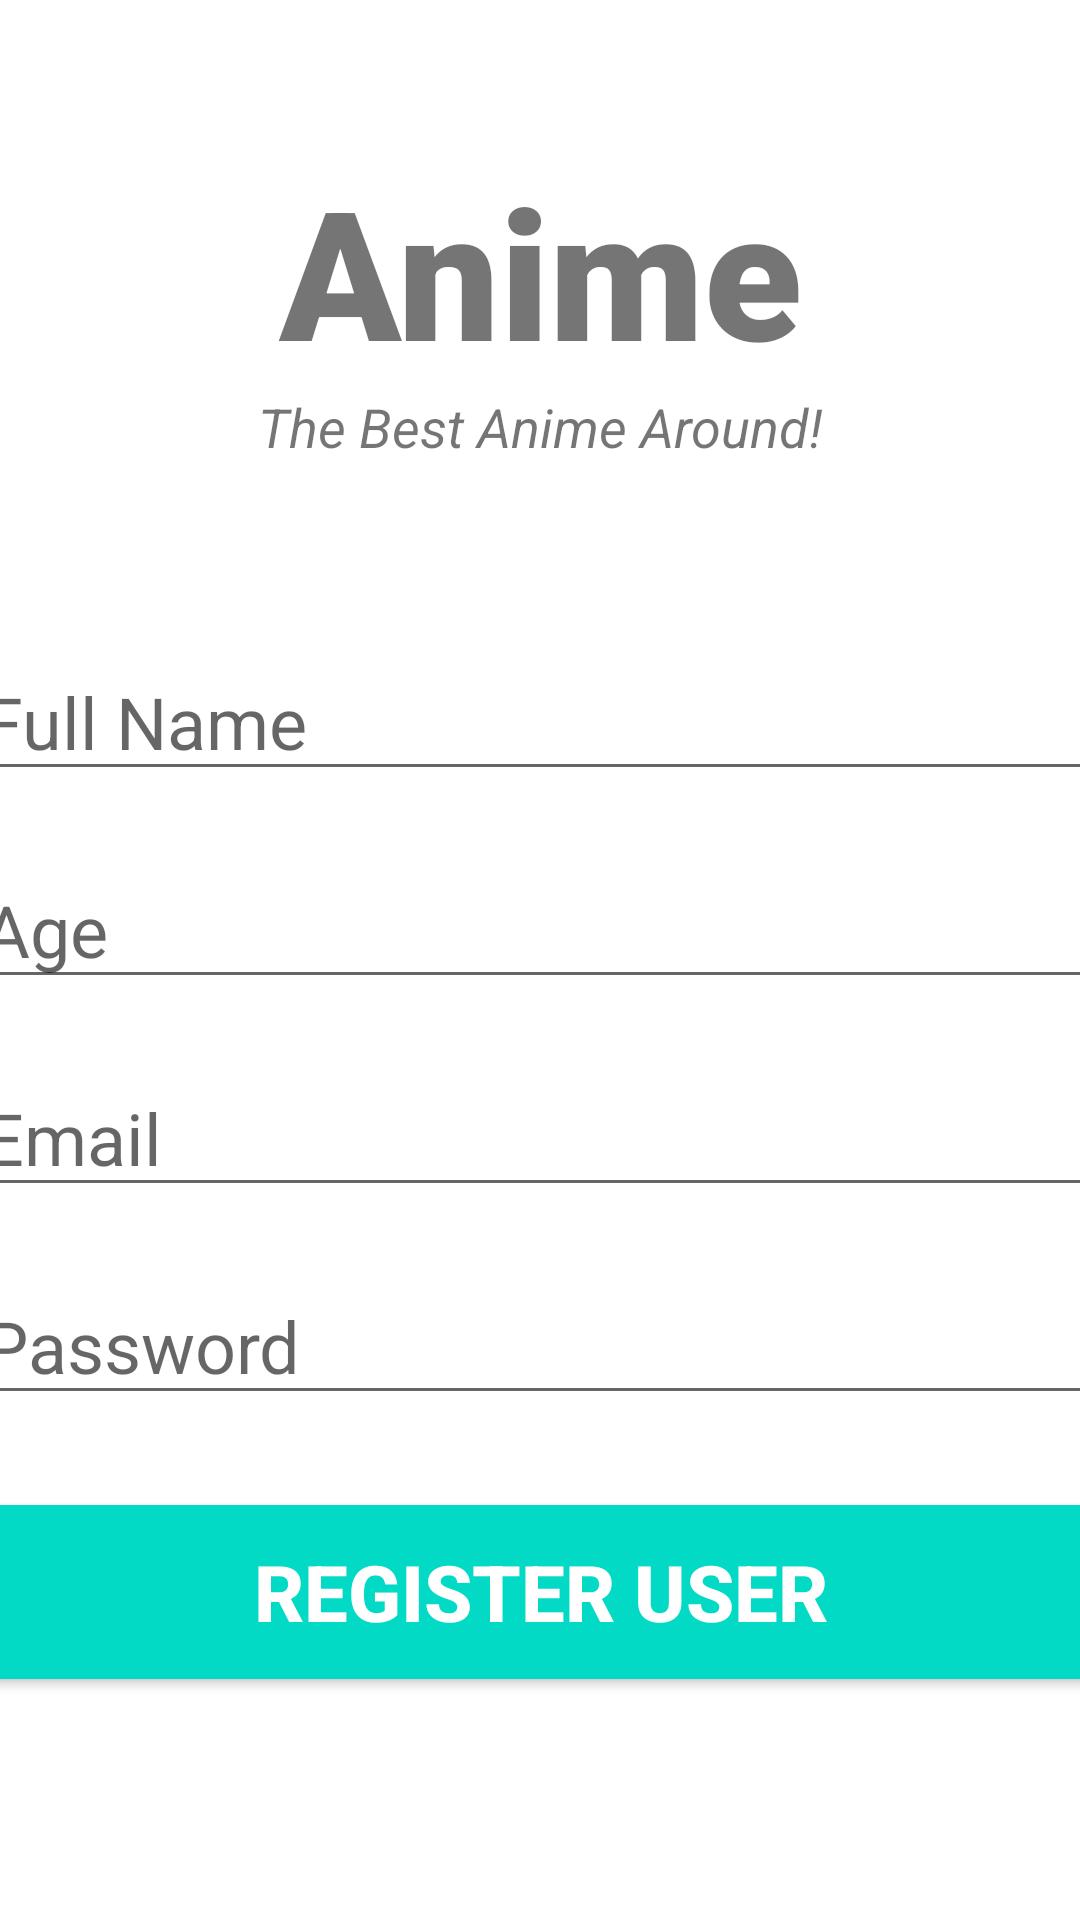

This screen was rendered from an Android layout file. Write that file and the resources it references.
<!-- AndroidManifest.xml: application theme Theme.AndroidEngineerExcercise -->
<!-- res/layout/activity_register_user.xml -->
<?xml version="1.0" encoding="utf-8"?>
<androidx.constraintlayout.widget.ConstraintLayout xmlns:android="http://schemas.android.com/apk/res/android"
    xmlns:app="http://schemas.android.com/apk/res-auto"
    xmlns:tools="http://schemas.android.com/tools"
    android:layout_width="match_parent"
    android:layout_height="match_parent"
    tools:context=".RegisterUser"
    android:background="@drawable/gradient_list"
    android:id="@+id/mainLayout">

    <TextView
        android:id="@+id/banner"
        android:layout_width="match_parent"
        android:layout_height="wrap_content"
        android:text="@string/anime"
        android:textSize="60sp"
        android:textAlignment="center"
        android:textStyle="bold"
        android:fontFamily="sans-serif-black"
        app:layout_constraintTop_toTopOf="parent"
        app:layout_constraintRight_toRightOf="parent"
        app:layout_constraintLeft_toLeftOf="parent"
        android:layout_marginTop="50sp"/>

    <TextView
        android:id="@+id/bannerdescription"
        android:layout_width="wrap_content"
        android:layout_height="wrap_content"
        android:text="@string/the_best_anime_around"
        android:textStyle="italic"
        android:textSize="18sp"
        android:textAlignment="center"
        app:layout_constraintTop_toBottomOf="@+id/banner"
        app:layout_constraintLeft_toLeftOf="parent"
        app:layout_constraintRight_toRightOf="parent"/>

    <EditText
        android:id="@+id/fullName"
        android:layout_width="380sp"
        android:layout_height="wrap_content"
        android:layout_marginTop="60sp"
        android:ems="10"
        android:hint="@string/full_name"
        android:inputType="text"
        android:textSize="24sp"
        app:layout_constraintLeft_toLeftOf="parent"
        app:layout_constraintRight_toRightOf="parent"
        app:layout_constraintTop_toBottomOf="@+id/bannerdescription"
        android:autofillHints="" />

    <EditText
        android:id="@+id/age"
        android:layout_width="380sp"
        android:layout_height="wrap_content"
        android:layout_marginTop="20sp"
        android:ems="10"
        android:hint="@string/age"
        android:inputType="number"
        android:textSize="24sp"
        app:layout_constraintLeft_toLeftOf="parent"
        app:layout_constraintRight_toRightOf="parent"
        app:layout_constraintTop_toBottomOf="@+id/fullName"
        android:autofillHints="" />

    <EditText
        android:id="@+id/email"
        android:layout_width="380sp"
        android:layout_height="wrap_content"
        android:layout_marginTop="20sp"
        android:ems="10"
        android:hint="@string/email"
        android:inputType="textEmailAddress"
        android:textSize="24sp"
        app:layout_constraintLeft_toLeftOf="parent"
        app:layout_constraintRight_toRightOf="parent"
        app:layout_constraintTop_toBottomOf="@+id/age"
        android:autofillHints="" />

    <EditText
        android:id="@+id/password"
        android:layout_width="380sp"
        android:layout_height="wrap_content"
        android:layout_marginTop="20sp"
        android:ems="10"
        android:hint="@string/password"
        android:inputType="textPassword"
        android:textSize="24sp"
        app:layout_constraintLeft_toLeftOf="parent"
        app:layout_constraintRight_toRightOf="parent"
        app:layout_constraintTop_toBottomOf="@+id/email"
        android:autofillHints="" />

    <Button
        android:id="@+id/registeruser"
        android:layout_width="380sp"
        android:layout_height="70sp"
        android:layout_marginTop="24sp"
        android:backgroundTint="@color/teal_200"
        android:text="@string/register_user"
        android:textColor="#ffffff"
        android:textSize="26sp"
        android:textStyle="bold"
        app:layout_constraintLeft_toLeftOf="parent"
        app:layout_constraintRight_toRightOf="parent"
        app:layout_constraintTop_toBottomOf="@+id/password"/>

    <ProgressBar
        android:id="@+id/progressBar"
        android:layout_width="wrap_content"
        android:layout_height="wrap_content"
        style= "?android:attr/progressBarStyleLarge"
        android:layout_centerInParent="true"
        android:visibility="gone"
        tools:ignore="MissingConstraints"
        app:layout_constraintTop_toTopOf="parent"
        app:layout_constraintBottom_toBottomOf="parent"
        app:layout_constraintLeft_toLeftOf="parent"
        app:layout_constraintRight_toRightOf="parent"/>


</androidx.constraintlayout.widget.ConstraintLayout>
<!-- resources referenced by this layout -->
<resources>
  <string name="age">Age</string>
  <string name="anime">Anime</string>
  <string name="email">Email</string>
  <string name="full_name">Full Name</string>
  <string name="password">Password</string>
  <string name="register_user">Register User</string>
  <string name="the_best_anime_around">The Best Anime Around!</string>
  <style name="Theme.AndroidEngineerExcercise" parent="Theme.MaterialComponents.DayNight.NoActionBar">
          
          <item name="colorPrimary">@color/teal_200</item>
          <item name="colorPrimaryVariant">@color/teal_200</item>
          <item name="colorOnPrimary">@color/teal_200</item>
          
          <item name="colorSecondary">@color/teal_200</item>
          <item name="colorSecondaryVariant">@color/teal_200</item>
          <item name="colorOnSecondary">@color/teal_200</item>
          
          <item name="android:statusBarColor">@color/teal_200</item>
          
      </style>
  <!-- not gathered from this repository: default colours our renderer supplied (Android Studio template values) -->
  <color name="teal_200">#FF03DAC5</color>
</resources>
